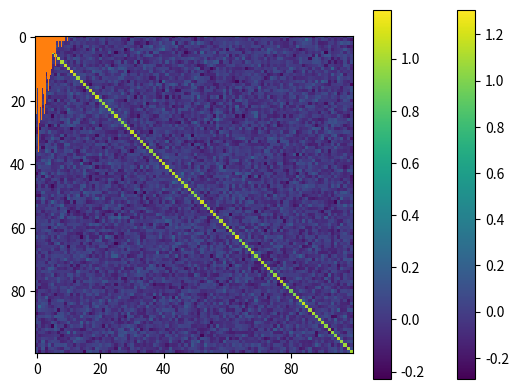

Source code (Python):
import matplotlib.pyplot as plt
import numpy as np

# 随机向量正交-正太分布
k = 1000
rs = []
for _ in range(k):
    u1 = np.random.normal(0, 1/100, size=100)
    u2 = np.random.normal(0, 1/100, size=100)
    rs.append(np.sum(u1 * u2))
plt.hist(rs, bins=100)
plt.show()

# # 随机向量正交-均匀分布
k = 1000
rs = []
for _ in range(k):
    u1 = np.random.uniform(-1, 1, size=100)
    u2 = np.random.uniform(-1, 1, size=100)
    rs.append(np.sum(u1 * u2))
plt.hist(rs, bins=100)
plt.show()

# 随机矩阵正交-正太分布
n = 100
m = 200 # m > n， 特例 m = n
W = np.random.normal(loc=0, scale=np.sqrt(1/m), size=(m, n))
R = np.dot(W.T, W)
plt.imshow(R)
plt.colorbar()
plt.show()
print(np.square(R - np.eye(n)).mean())

# 随机矩阵正交-均匀分布
n = 100
m = 200 # m > n， 特例 m = n
a = np.sqrt(3/m)
W = np.random.uniform(-a, a, size=(m, n))
R = np.dot(W.T, W)
plt.imshow(R)
plt.colorbar()
plt.show()
print(np.square(R - np.eye(n)).mean())
